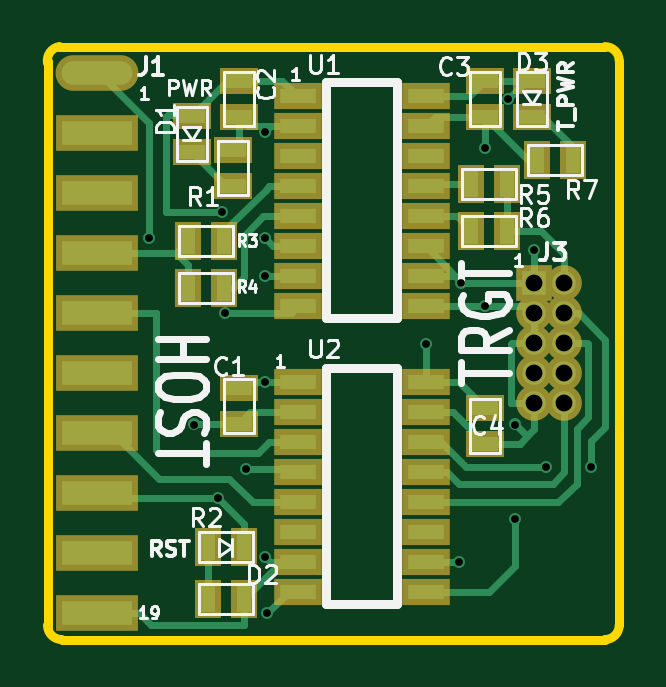
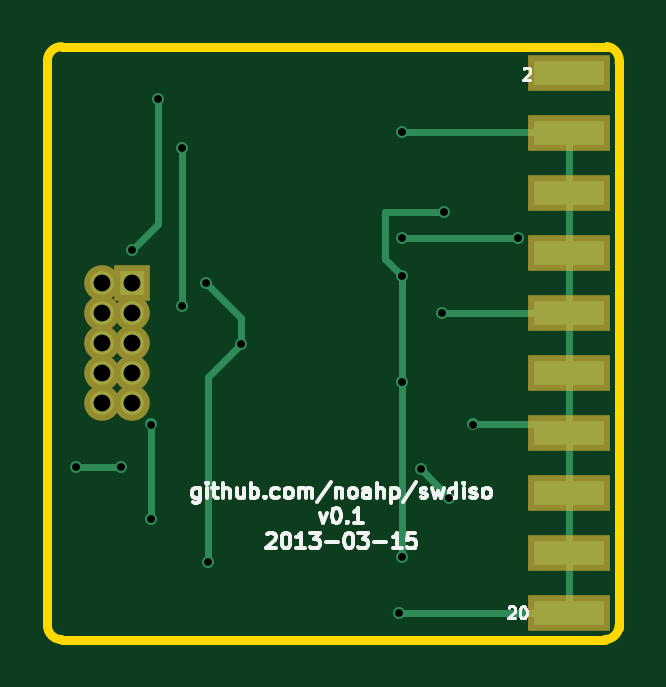
Circuit board: 8 layer files. Board 24.2 x 25.1 mm.
- bottom_mask: swdiso-B_Mask.gbs (697 bytes)
- bottom_silk: swdiso-B_SilkS.gbo (8527 bytes)
- bottom_copper: swdiso-Back.gbl (2311 bytes)
- outline: swdiso-Edge_Cuts.gbr (659 bytes)
- top_mask: swdiso-F_Mask.gts (1932 bytes)
- top_silk: swdiso-F_SilkS.gto (15098 bytes)
- top_copper: swdiso-Front.gtl (8154 bytes)
- drill: swdiso.drl (707 bytes)

=== bottom_mask: swdiso-B_Mask.gbs ===
G04 (created by PCBNEW (2013-03-04 BZR 3984)-stable) date 3/15/2013 4:30:27 PM*
%MOIN*%
G04 Gerber Fmt 3.4, Leading zero omitted, Abs format*
%FSLAX34Y34*%
G01*
G70*
G90*
G04 APERTURE LIST*
%ADD10C,2.3622e-006*%
%ADD11R,0.0594X0.0594*%
%ADD12C,0.0594*%
%ADD13R,0.1381X0.0594*%
G04 APERTURE END LIST*
G54D10*
G54D11*
X49213Y-31028D03*
G54D12*
X49713Y-31028D03*
X49213Y-31528D03*
X49713Y-31528D03*
X49213Y-32028D03*
X49713Y-32028D03*
X49213Y-32528D03*
X49713Y-32528D03*
X49213Y-33028D03*
X49713Y-33028D03*
G54D13*
X41929Y-27528D03*
X41929Y-28528D03*
X41929Y-29528D03*
X41929Y-30528D03*
X41929Y-31528D03*
X41929Y-32528D03*
X41929Y-33528D03*
X41929Y-34528D03*
X41929Y-35528D03*
X41929Y-36528D03*
M02*

=== bottom_silk: swdiso-B_SilkS.gbo (8527 bytes, source omitted) ===
=== bottom_copper: swdiso-Back.gbl ===
G04 (created by PCBNEW (2013-03-04 BZR 3984)-stable) date 3/15/2013 4:30:27 PM*
%MOIN*%
G04 Gerber Fmt 3.4, Leading zero omitted, Abs format*
%FSLAX34Y34*%
G01*
G70*
G90*
G04 APERTURE LIST*
%ADD10C,2.3622e-006*%
%ADD11R,0.0394X0.0394*%
%ADD12C,0.0394*%
%ADD13R,0.1181X0.0394*%
%ADD14C,0.02*%
%ADD15C,0.0118*%
G04 APERTURE END LIST*
G54D10*
G54D11*
X49213Y-31028D03*
G54D12*
X49713Y-31028D03*
X49213Y-31528D03*
X49713Y-31528D03*
X49213Y-32028D03*
X49713Y-32028D03*
X49213Y-32528D03*
X49713Y-32528D03*
X49213Y-33028D03*
X49713Y-33028D03*
G54D13*
X41929Y-27528D03*
X41929Y-28528D03*
X41929Y-29528D03*
X41929Y-30528D03*
X41929Y-31528D03*
X41929Y-32528D03*
X41929Y-33528D03*
X41929Y-34528D03*
X41929Y-35528D03*
X41929Y-36528D03*
G54D14*
X43543Y-33385D03*
X44055Y-31535D03*
X44724Y-28504D03*
X44764Y-36535D03*
X48897Y-34960D03*
X48897Y-33385D03*
X48386Y-31417D03*
X48386Y-28780D03*
X49409Y-34094D03*
X50157Y-34094D03*
X44724Y-35591D03*
X44724Y-30906D03*
X44016Y-29843D03*
X44724Y-32677D03*
X47952Y-35669D03*
X49213Y-30472D03*
X47402Y-32047D03*
X48780Y-27953D03*
X47992Y-31024D03*
X44724Y-30276D03*
X42795Y-30276D03*
X44409Y-34133D03*
X43937Y-34606D03*
G54D15*
X42071Y-33385D02*
X41929Y-33528D01*
X43543Y-33385D02*
X42071Y-33385D01*
X41936Y-31535D02*
X41929Y-31528D01*
X44055Y-31535D02*
X41936Y-31535D01*
X41929Y-28528D02*
X41929Y-29528D01*
X41929Y-29528D02*
X41929Y-30528D01*
X41929Y-30528D02*
X41929Y-31528D01*
X41953Y-28504D02*
X44724Y-28504D01*
X41929Y-28528D02*
X41953Y-28504D01*
X41929Y-31528D02*
X41929Y-32528D01*
X41929Y-32528D02*
X41929Y-33528D01*
X41929Y-33528D02*
X41929Y-34528D01*
X41929Y-34528D02*
X41929Y-35528D01*
X41929Y-35528D02*
X41929Y-36528D01*
X44757Y-36528D02*
X41929Y-36528D01*
X44764Y-36535D02*
X44757Y-36528D01*
X48897Y-33385D02*
X48897Y-34960D01*
X48386Y-28780D02*
X48386Y-31417D01*
X49409Y-34094D02*
X50157Y-34094D01*
X44724Y-30906D02*
X44724Y-32677D01*
X44724Y-35591D02*
X44724Y-32677D01*
X45000Y-30630D02*
X44724Y-30906D01*
X45000Y-29843D02*
X45000Y-30630D01*
X44016Y-29843D02*
X45000Y-29843D01*
X47402Y-32047D02*
X47952Y-32597D01*
X47952Y-32597D02*
X47952Y-35669D01*
X49213Y-30472D02*
X48780Y-30039D01*
X47402Y-32047D02*
X47402Y-31614D01*
X48780Y-30039D02*
X48780Y-27953D01*
X47402Y-31614D02*
X47992Y-31024D01*
X44724Y-30276D02*
X42795Y-30276D01*
X43937Y-34606D02*
X44409Y-34133D01*
M02*

=== outline: swdiso-Edge_Cuts.gbr ===
G04 (created by PCBNEW (2013-03-04 BZR 3984)-stable) date 3/15/2013 4:30:27 PM*
%MOIN*%
G04 Gerber Fmt 3.4, Leading zero omitted, Abs format*
%FSLAX34Y34*%
G01*
G70*
G90*
G04 APERTURE LIST*
%ADD10C,2.3622e-006*%
%ADD11C,0.015*%
G04 APERTURE END LIST*
G54D10*
G54D11*
X50394Y-36969D02*
X41339Y-36969D01*
X41299Y-27087D02*
X50394Y-27087D01*
X50393Y-36969D02*
G75*
G03X50630Y-36732I0J237D01*
G74*
G01*
X50630Y-27323D02*
X50630Y-36732D01*
X50630Y-27323D02*
G75*
G03X50394Y-27087I-236J0D01*
G74*
G01*
X41300Y-27085D02*
G75*
G03X41101Y-27361I38J-237D01*
G74*
G01*
X41102Y-36732D02*
G75*
G03X41339Y-36969I237J0D01*
G74*
G01*
X41102Y-27323D02*
X41102Y-36772D01*
M02*

=== top_mask: swdiso-F_Mask.gts ===
G04 (created by PCBNEW (2013-03-04 BZR 3984)-stable) date 3/15/2013 4:30:27 PM*
%MOIN*%
G04 Gerber Fmt 3.4, Leading zero omitted, Abs format*
%FSLAX34Y34*%
G01*
G70*
G90*
G04 APERTURE LIST*
%ADD10C,2.3622e-006*%
%ADD11R,0.081X0.0436*%
%ADD12R,0.065X0.045*%
%ADD13R,0.045X0.065*%
%ADD14R,0.0594X0.0594*%
%ADD15C,0.0594*%
%ADD16R,0.1381X0.0594*%
%ADD17O,0.1381X0.0594*%
G04 APERTURE END LIST*
G54D10*
G54D11*
X45276Y-32677D03*
X45276Y-33177D03*
X45276Y-33677D03*
X45276Y-34177D03*
X45276Y-34677D03*
X45276Y-35177D03*
X45276Y-35677D03*
X45276Y-36177D03*
X47402Y-36177D03*
X47402Y-35677D03*
X47402Y-35177D03*
X47402Y-34677D03*
X47402Y-34177D03*
X47402Y-33677D03*
X47402Y-33177D03*
X47402Y-32677D03*
X45276Y-27913D03*
X45276Y-28413D03*
X45276Y-28913D03*
X45276Y-29413D03*
X45276Y-29913D03*
X45276Y-30413D03*
X45276Y-30913D03*
X45276Y-31413D03*
X47402Y-31413D03*
X47402Y-30913D03*
X47402Y-30413D03*
X47402Y-29913D03*
X47402Y-29413D03*
X47402Y-28913D03*
X47402Y-28413D03*
X47402Y-27913D03*
G54D12*
X44193Y-29414D03*
X44193Y-28814D03*
G54D13*
X44375Y-36299D03*
X43775Y-36299D03*
X44040Y-30335D03*
X43440Y-30335D03*
X44040Y-31102D03*
X43440Y-31102D03*
X48765Y-29370D03*
X48165Y-29370D03*
X48765Y-30157D03*
X48165Y-30157D03*
X49867Y-28976D03*
X49267Y-28976D03*
G54D12*
X44291Y-32771D03*
X44291Y-33371D03*
X44291Y-27653D03*
X44291Y-28253D03*
X48386Y-27653D03*
X48386Y-28253D03*
X48386Y-33106D03*
X48386Y-33706D03*
X43504Y-28243D03*
X43504Y-28843D03*
G54D13*
X43775Y-35433D03*
X44375Y-35433D03*
G54D12*
X49173Y-27653D03*
X49173Y-28253D03*
G54D14*
X49213Y-31028D03*
G54D15*
X49713Y-31028D03*
X49213Y-31528D03*
X49713Y-31528D03*
X49213Y-32028D03*
X49713Y-32028D03*
X49213Y-32528D03*
X49713Y-32528D03*
X49213Y-33028D03*
X49713Y-33028D03*
G54D16*
X41929Y-28528D03*
X41929Y-29528D03*
G54D17*
X41929Y-27528D03*
G54D16*
X41929Y-30528D03*
X41929Y-31528D03*
X41929Y-32528D03*
X41929Y-33528D03*
X41929Y-34528D03*
X41929Y-35528D03*
X41929Y-36528D03*
M02*

=== top_silk: swdiso-F_SilkS.gto (15098 bytes, source omitted) ===
=== top_copper: swdiso-Front.gtl (8154 bytes, source omitted) ===
=== drill: swdiso.drl ===
M48
;DRILL file {Pcbnew (2013-03-04 BZR 3984)-stable} date 3/15/2013 4:30:28 PM
;FORMAT={-:-/ absolute / inch / decimal}
FMAT,2
INCH,TZ
T1C0.013
T2C0.028
%
G90
G05
M72
T1
X4.2795Y-3.0276
X4.3543Y-3.3386
X4.3937Y-3.4606
X4.4016Y-2.9843
X4.4055Y-3.1535
X4.4409Y-3.4134
X4.4724Y-2.8504
X4.4724Y-3.0276
X4.4724Y-3.0906
X4.4724Y-3.2677
X4.4724Y-3.5591
X4.4764Y-3.6535
X4.7402Y-3.2047
X4.7953Y-3.5669
X4.7992Y-3.1024
X4.8386Y-2.878
X4.8386Y-3.1417
X4.878Y-2.7953
X4.8898Y-3.3386
X4.8898Y-3.4961
X4.9213Y-3.0472
X4.9409Y-3.4094
X5.0157Y-3.4094
T2
X4.9213Y-3.1028
X4.9213Y-3.1528
X4.9213Y-3.2028
X4.9213Y-3.2528
X4.9213Y-3.3028
X4.9713Y-3.1028
X4.9713Y-3.1528
X4.9713Y-3.2028
X4.9713Y-3.2528
X4.9713Y-3.3028
T0
M30
